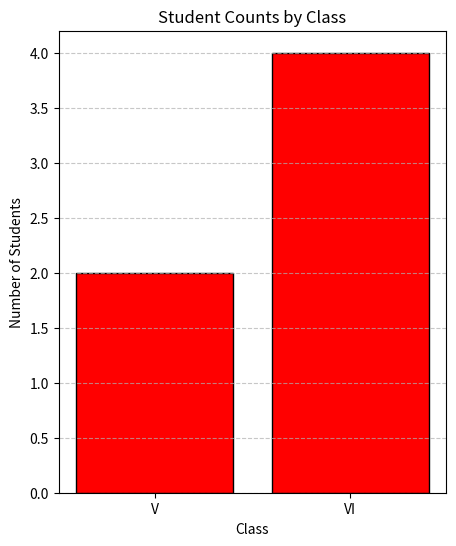

The matplotlib source for this figure:
"""
Lab1: Write a Pandas program to split the following data frame into groups based
on Class and count the number of students in that particular class.Also generate
a bar chart based on the result and explain the conclusion.
Input:
student_data = pd.DataFrame({
'school_code': ['s001','s002','s003','s001','s002','s004'],
'class': ['V', 'VI', 'VI', 'VI', 'V', 'VI'],
'name': ['Alberto Franco','Gino Mcneill','Ryan Parkes', 'Eesha Hinton', 'Gino Mcneill',
'David Parkes'],
'age': [12, 12, 13, 13, 14, 12],
'height': [173, 192, 186, 167, 151, 159],
'weight': [35, 32, 33, 30, 31, 32],
'address': ['street1', 'street2', 'street3', 'street1', 'street2', 'street4']})
"""

import pandas as pd


# Create the DataFrame
student_data = pd.DataFrame({
    'school_code': ['s001', 's002', 's003', 's001', 's002', 's004'],
    'class': ['V', 'VI', 'VI', 'VI', 'V', 'VI'],
    'name': ['Alberto Franco', 'Gino Mcneill', 'Ryan Parkes', 'Eesha Hinton', 'Gino Mcneill', 'David Parkes'],
    'age': [12, 12, 13, 13, 14, 12],
    'height': [173, 192, 186, 167, 151, 159],
    'weight': [35, 32, 33, 30, 31, 32],
    'address': ['street1', 'street2', 'street3', 'street1', 'street2', 'street4']
})
class_counts = student_data.groupby('class')['name'].count()

print("Number of students in each class:")
print(class_counts)
import matplotlib.pyplot as plt

plt.figure(figsize=(5, 6))
plt.bar(class_counts.index, class_counts.values, color='red', edgecolor='black')
plt.xlabel('Class')
plt.ylabel('Number of Students')
plt.title('Student Counts by Class')
plt.grid(axis='y', linestyle='--', alpha=0.7)
plt.show()
